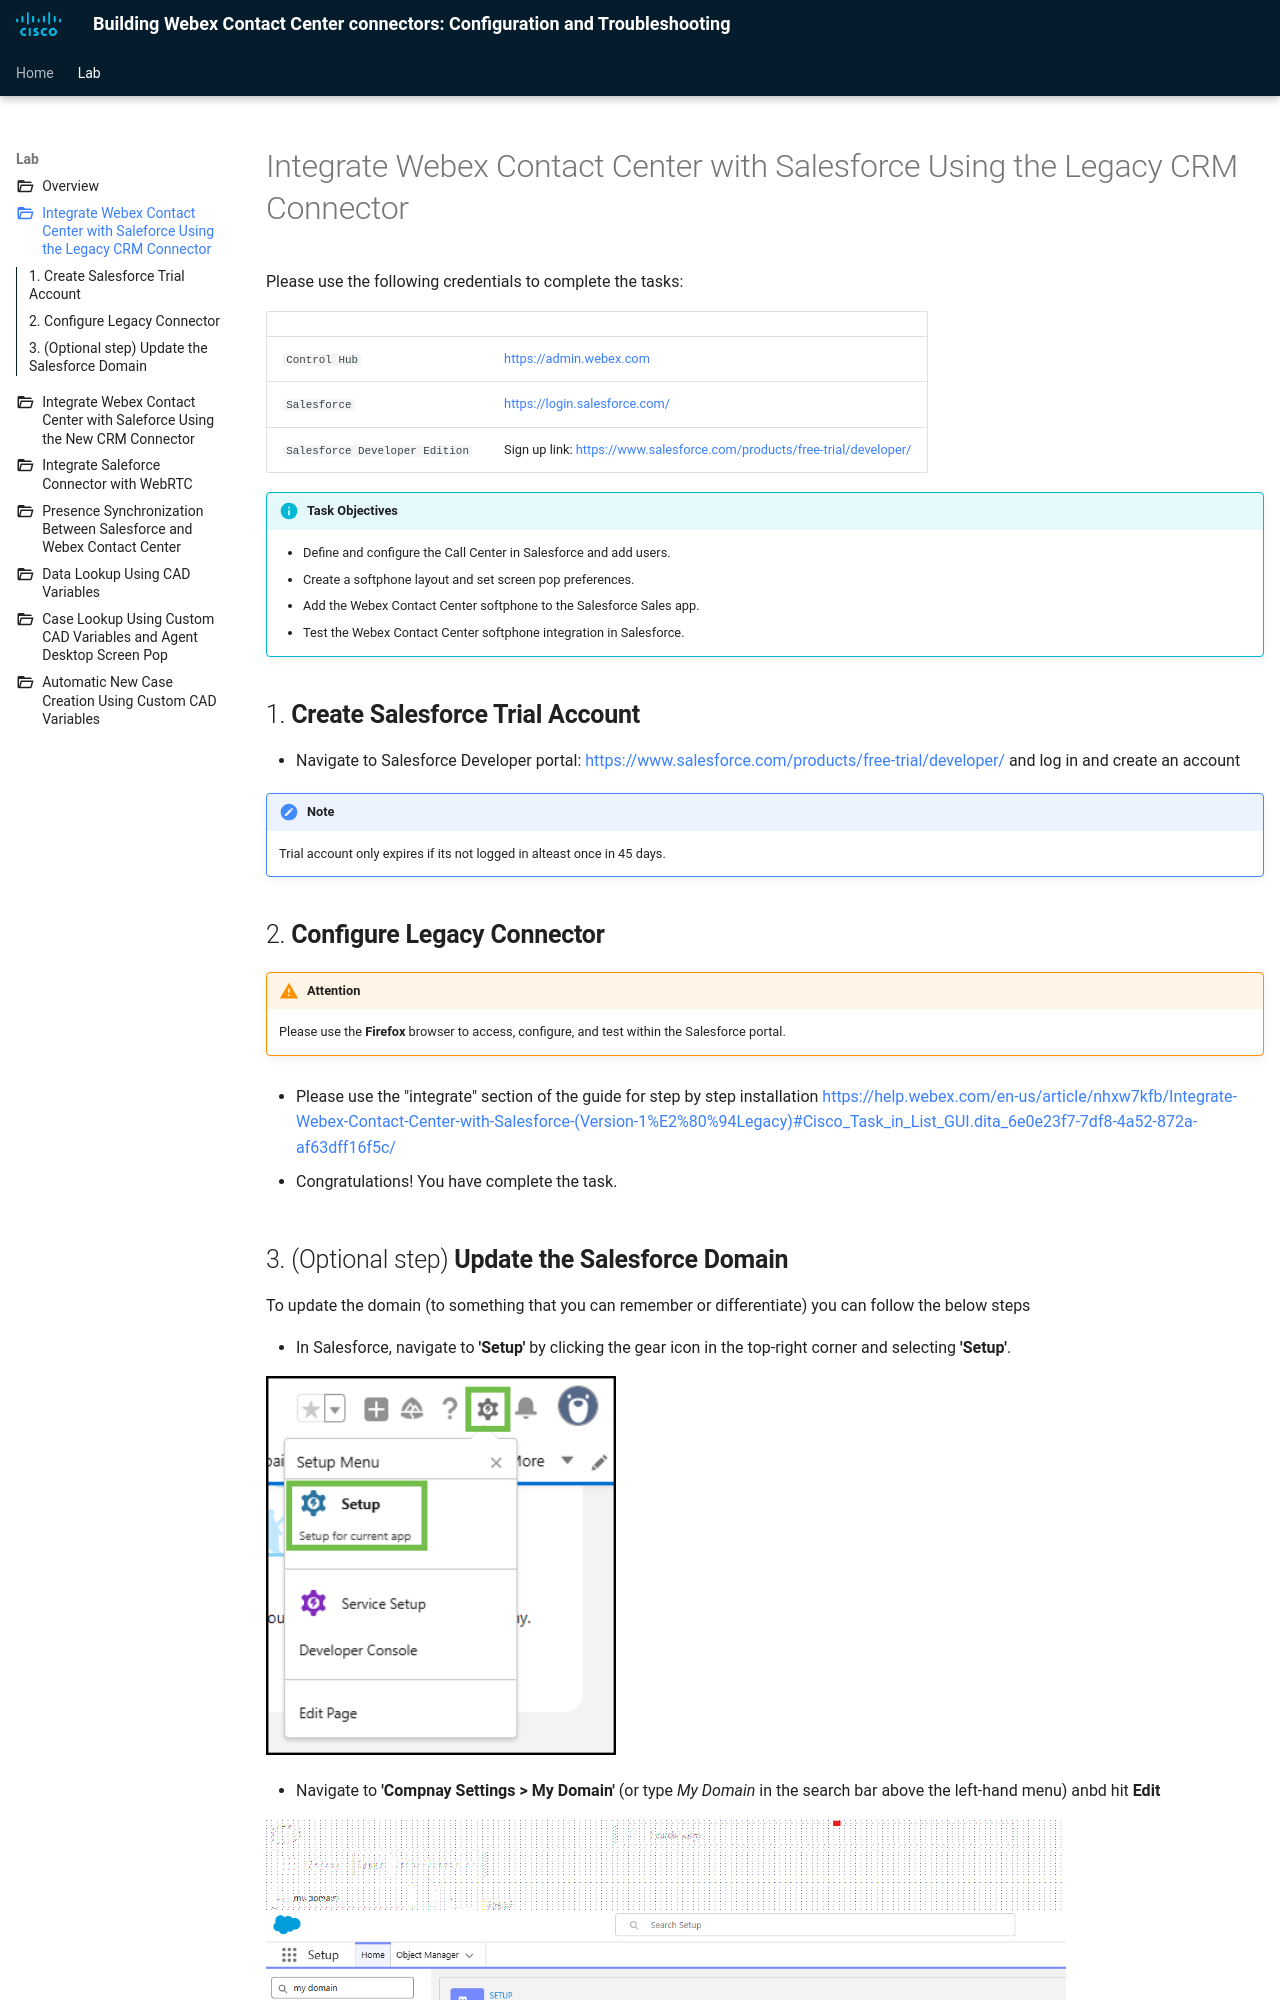

repository: WebexCC-SA/CRM · page: task0/index.html · generator: mkdocs

---
icon: material/numeric-2-box-multiple
icon: material/folder-open-outline

title: Integrate Webex Contact Center with Salesforce Using the Legacy CRM Connector
layout: post
---

# Integrate Webex Contact Center with Salesforce Using the Legacy CRM Connector

<script>
function copyText(text) {
  navigator.clipboard.writeText(text);
  alert("Copied: " + text);
}
</script>

	
Please use the following credentials to complete the tasks:


| <!-- -->                  | <!-- -->         |
| ------------------------- | ---------------- |
| `Control Hub`             | <a href="https://admin.webex.com" target="_blank">https://admin.webex.com</a> |
| `Salesforce`   | <a href="https://login.salesforce.com" target="_blank">https://login.salesforce.com/</a> |
| `Salesforce Developer Edition`   | Sign up link: <a href="https://www.salesforce.com/products/free-trial/developer" target="_blank">https://www.salesforce.com/products/free-trial/developer/</a> |


!!! info "Task Objectives"
	- Define and configure the Call Center in Salesforce and add users.
	- Create a softphone layout and set screen pop preferences.
	- Add the Webex Contact Center softphone to the Salesforce Sales app.
	- Test the Webex Contact Center softphone integration in Salesforce.

## 1. **Create Salesforce Trial Account**
- Navigate to Salesforce Developer portal:  <a href="https://www.salesforce.com/products/free-trial/developer" target="_blank">https://www.salesforce.com/products/free-trial/developer/</a> and log in and create an account 

!!! note
	Trial account only expires if its not logged in alteast once in 45 days.
